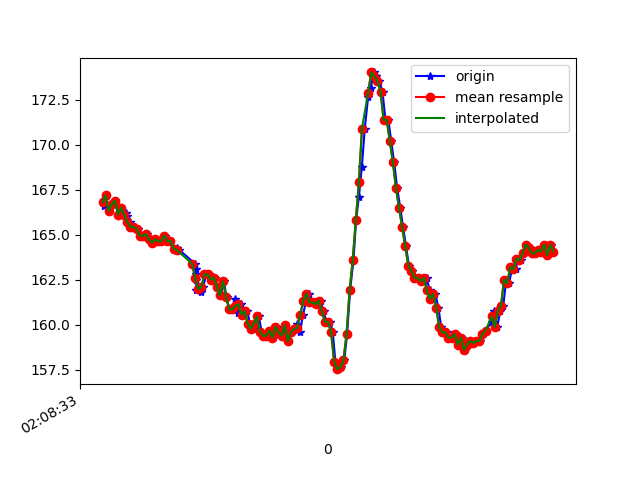

The table this chart was drawn from, first rows:
1617847713851, 543357455499988, 166.60156, -231.34766, -51.26953
1617847713856, 543357474636846, 167, -231.8, -51.17
1617847713861, 543357493712661, 167.2, -231.9, -50.2
1617847713880, 543357512788476, 166.3, -231.8, -50.29
1617847713901, 543357531803248, 166.7, -232, -51.17
1617847713920, 543357550879063, 166.9, -232.7, -51.27
1617847713943, 543357570076963, 166.1, -232.1, -51.27
1617847713960, 543357589061214, 166.5, -232.5, -52.34
1617847713995, 543357608167550, 166.2, -232.3, -51.56
1617847713998, 543357627548578, 166, -232.4, -51.17
1617847714017, 543357646593872, 165.7, -232.2, -51.17
1617847714034, 543357665608644, 165.4, -232.1, -51.27
1617847714052, 543357684623416, 165.4, -232.7, -50.2
1617847714071, 543357703638189, 165.3, -232.7, -51.27
1617847714093, 543357722714004, 164.9, -232.9, -51.56
1617847714108, 543357741759297, 164.9, -233.5, -51.56
1617847714127, 543357760804591, 165, -233.3, -51.56
1617847714147, 543357779849884, 164.7, -234, -51.95
1617847714166, 543357798864657, 164.6, -233.6, -51.95
1617847714184, 543357817879429, 164.7, -234.1, -52.64
1617847714203, 543357836863680, 164.6, -234.2, -52.25
1617847714223, 543357855939495, 164.6, -234.2, -52.25
1617847714243, 543357875015310, 164.9, -233.9, -51.27
1617847714265, 543357894060603, 164.6, -233.7, -50.98
1617847714280, 543357913197461, 164.6, -234, -51.95
1617847714301, 543357932242755, 164.2, -233.6, -51.17
1617847714319, 543357951349091, 164.3, -233.9, -51.56
1617847714337, 543357970424906, 164.2, -233.3, -51.76
1617847714439, 543357989470199, 163.4, -234.6, -51.17
1617847714442, 543358008484972, 162.8, -234.6, -51.95
1617847714444, 543358027743914, 163.1, -234.6, -53.03
1617847714446, 543358047002857, 162.5, -234.9, -51.56
1617847714448, 543358065895544, 161.9, -234.3, -52.34
1617847714475, 543358085429179, 161.8, -234.2, -50.88
1617847714477, 543358104657600, 162.1, -234.1, -51.27
1617847714492, 543358123733415, 162.1, -234.1, -50.49
1617847714512, 543358142717666, 162.8, -233.8, -50.0
1617847714530, 543358161824002, 162.8, -234.3, -50.2
1617847714548, 543358180869296, 162.5, -234.4, -50.59
1617847714567, 543358199975632, 162.6, -233.8, -50.0
1617847714585, 543358218959883, 162.1, -234.7, -50.2
1617847714605, 543358238035698, 161.6, -233.6, -49.22
1617847714626, 543358257080992, 162.4, -233.7, -50.2
1617847714643, 543358276156807, 161.5, -234.2, -50.0
1617847714662, 543358295293664, 160.8, -234.4, -50.0
1617847714685, 543358314277915, 160.8, -235, -51.37
1617847714700, 543358333414773, 161.4, -234.9, -50.98
1617847714719, 543358352460066, 160.6, -235.2, -51.17
1617847714738, 543358371474839, 161.1, -234.8, -50.29
1617847714759, 543358390550654, 160.5, -235.4, -51.37
1617847714777, 543358409565426, 160.7, -235.5, -52.25
1617847714795, 543358428641241, 160.1, -236.2, -51.76
1617847714814, 543358447656013, 159.8, -236.5, -52.25
1617847714835, 543358466640264, 160.1, -236, -51.27
1617847714852, 543358485593994, 160.4, -235.7, -51.37
1617847714871, 543358504639287, 159.6, -236, -51.76
1617847714893, 543358523715102, 159.4, -236.3, -51.17
1617847714909, 543358542668832, 159.4, -235.9, -52.25
1617847714930, 543358561744647, 159.7, -236.3, -51.66
1617847714947, 543358580942547, 159.3, -236.9, -52.73
1617847714967, 543358599957319, 159.9, -236.8, -52.64
... 93 more rows
